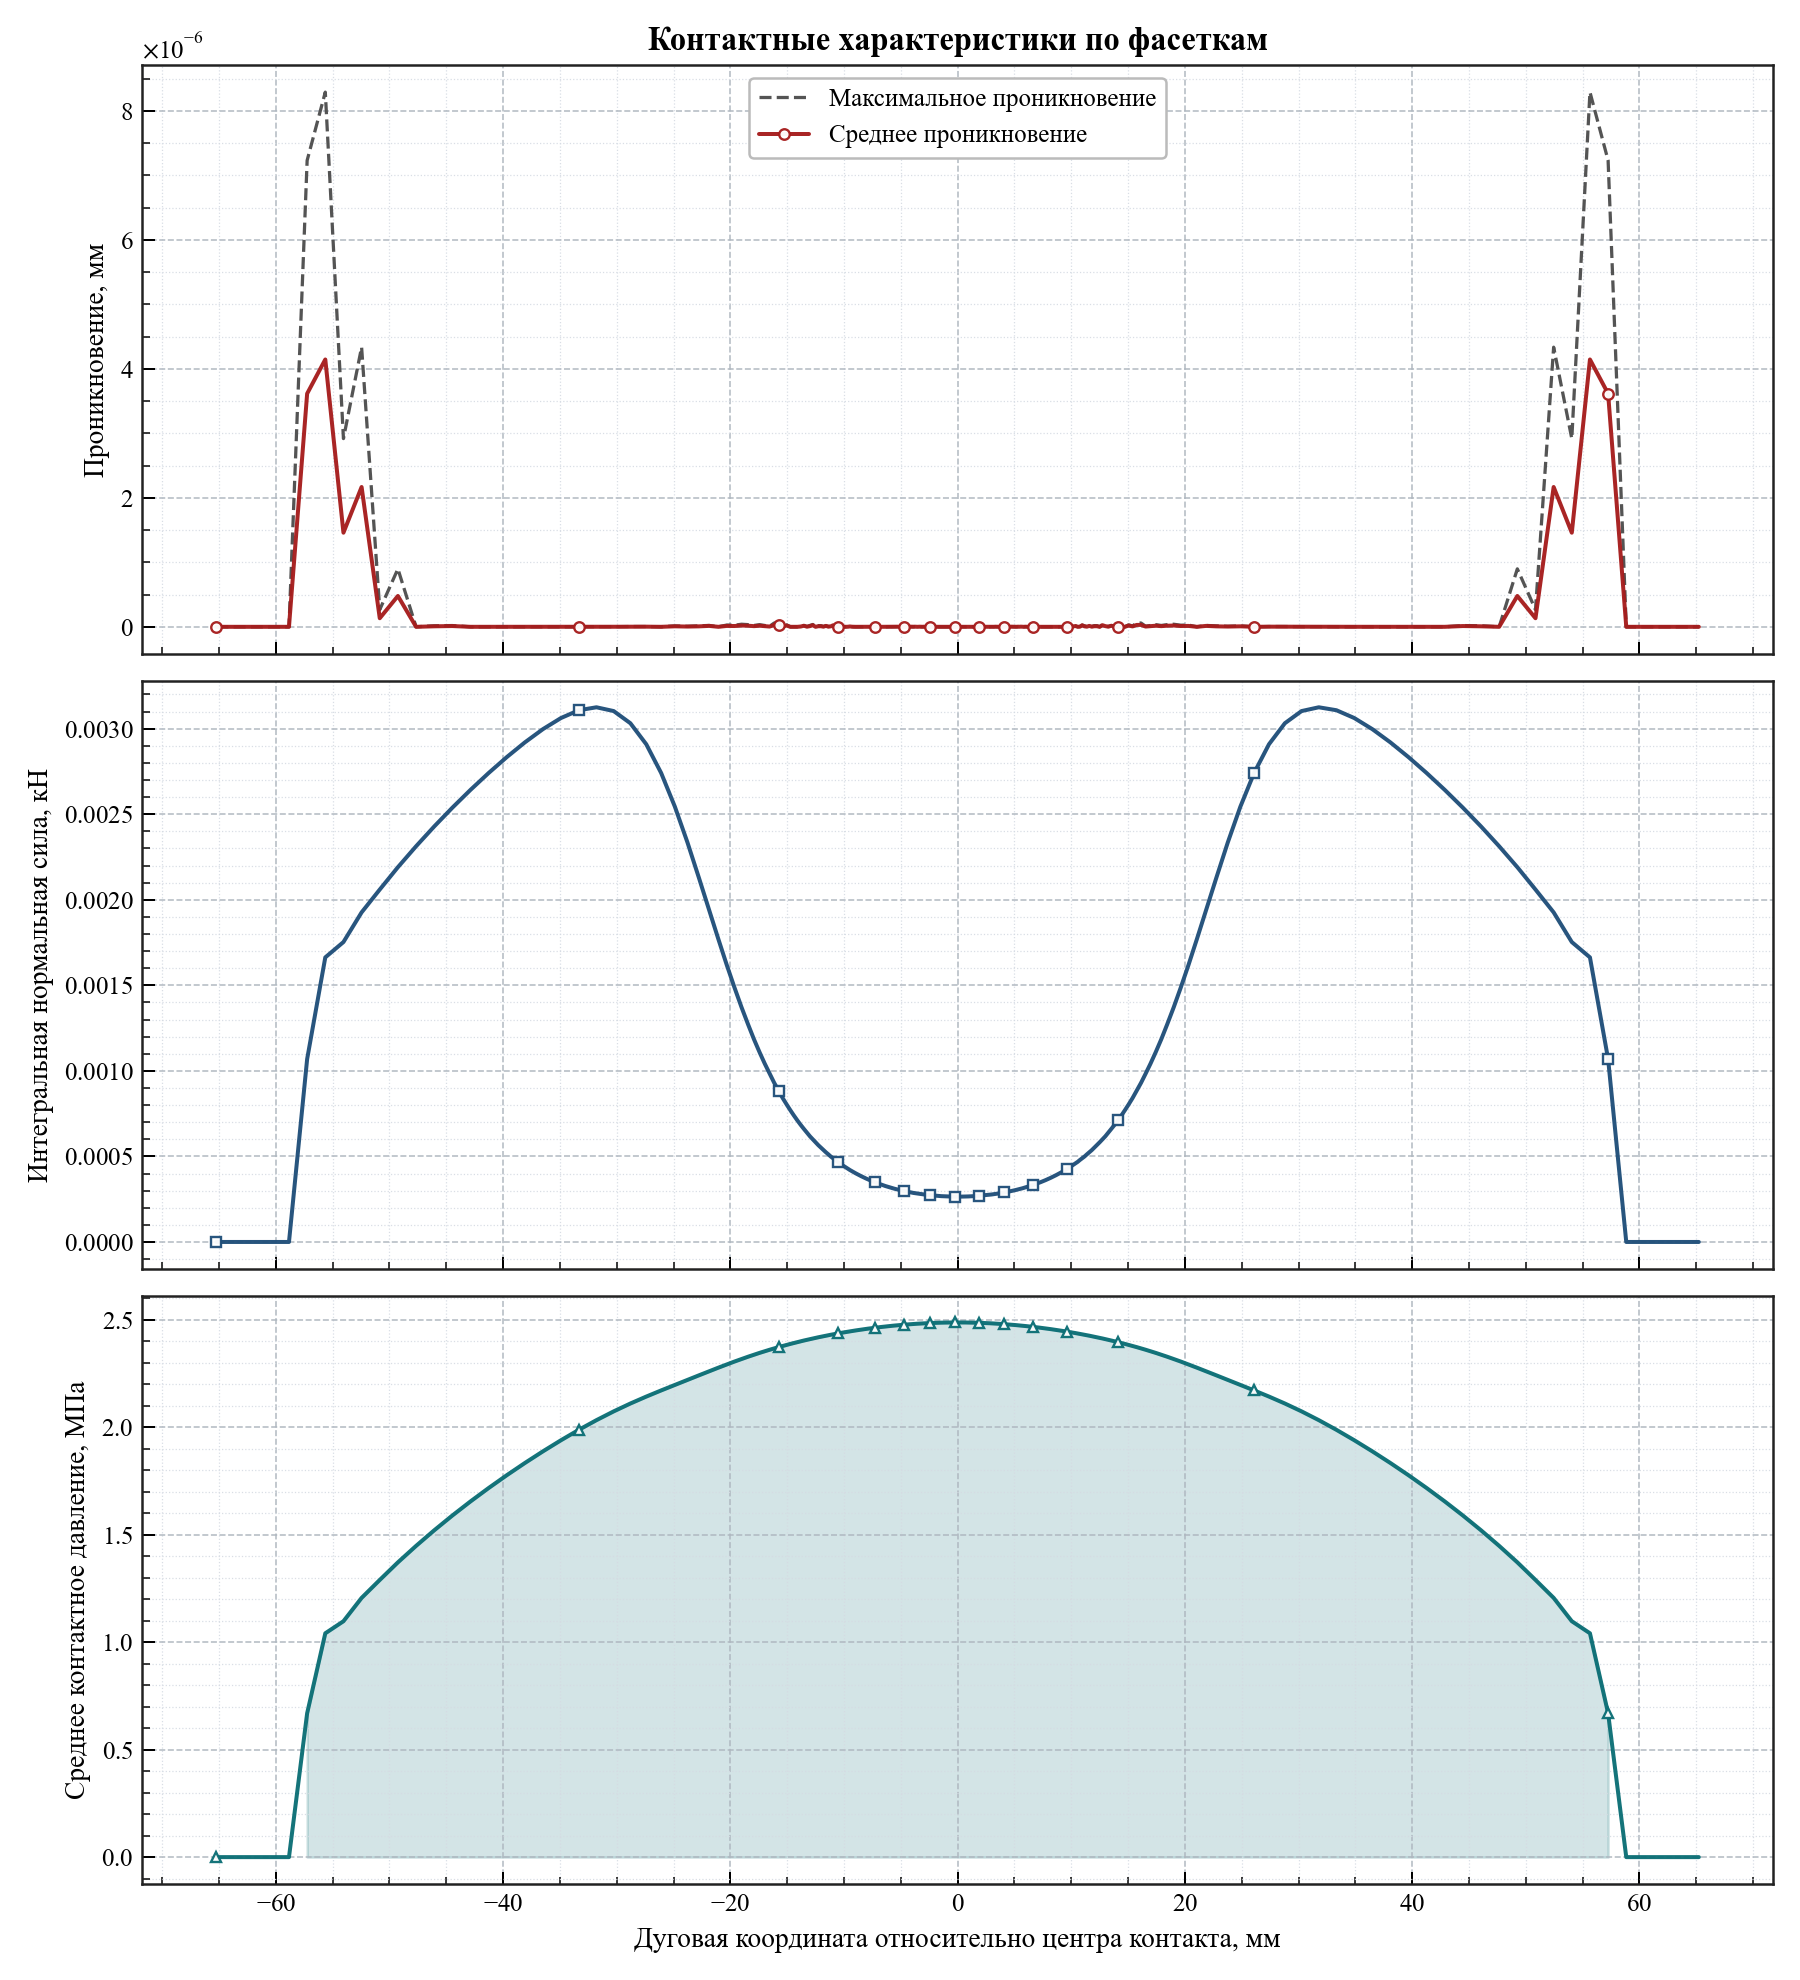

Data behind this chart, as committed beside it:
arc_coordinate, relative_angle_deg, active, facet_length, active_length, average_penetration, maximum_penetration, integrated_normal_force_kn, average_pressure_mpa
-65.23, -12.46, 0, 1.597, 0.0, 0.0, 0.0, 0.0, 0.0
-63.63, -12.15, 0, 1.597, 0.0, 0.0, 0.0, 0.0, 0.0
-62.03, -11.85, 0, 1.597, 0.0, 0.0, 0.0, 0.0, 0.0
-60.43, -11.54, 0, 1.597, 0.0, 0.0, 0.0, 0.0, 0.0
-58.84, -11.24, 0, 1.597, 0.0, 0.0, 0.0, 0.0, 0.0
-57.24, -10.93, 1, 1.597, 1.597, 3.6152304971892586e-06, 7.230460994378518e-06, 0.001069, 0.6692
-55.64, -10.63, 1, 1.597, 1.597, 4.144767530078752e-06, 8.289535060157505e-06, 0.001663, 1.041
-54.04, -10.32, 1, 1.597, 1.597, 1.4589802788123052e-06, 2.9179605576246104e-06, 0.001753, 1.097
-52.45, -10.02, 1, 1.597, 1.597, 2.1677323047697428e-06, 4.3354646095394855e-06, 0.001926, 1.206
-50.85, -9.712, 1, 1.597, 1.597, 1.3314658531271562e-07, 2.6629317062543123e-07, 0.00206, 1.289
-49.25, -9.406, 1, 1.597, 1.597, 4.78430052908152e-07, 8.984831083580502e-07, 0.00219, 1.371
-47.65, -9.101, 1, 1.597, 1.597, 0.0, 0.0, 0.002313, 1.448
-46.06, -8.796, 1, 1.597, 1.597, 7.87770204624394e-09, 1.575540409248788e-08, 0.002428, 1.52
-44.46, -8.491, 1, 1.597, 1.597, 1.1849749625980621e-08, 1.9398612494114786e-08, 0.002538, 1.589
-42.86, -8.186, 1, 1.597, 1.597, 0.0, 0.0, 0.002642, 1.655
-41.27, -7.881, 1, 1.596, 1.596, 0.0, 0.0, 0.002741, 1.717
-39.67, -7.577, 1, 1.595, 1.595, 0.0, 0.0, 0.002834, 1.777
-38.08, -7.272, 1, 1.593, 1.593, 2.0236257114447653e-11, 4.0472514228895307e-11, 0.00292, 1.833
-36.49, -6.968, 1, 1.588, 1.588, 0.0, 0.0, 0.002997, 1.888
-34.9, -6.666, 1, 1.579, 1.579, 3.6931169233866967e-10, 7.386233846773393e-10, 0.003062, 1.939
-33.33, -6.366, 1, 1.563, 1.563, 2.601154847070575e-10, 5.20230969414115e-10, 0.003108, 1.988
-31.78, -6.07, 1, 1.537, 1.537, 1.282955963688437e-09, 2.5659119273768738e-09, 0.003125, 2.033
-30.26, -5.78, 1, 1.496, 1.496, 9.351026619697222e-10, 1.8702053239394445e-09, 0.003103, 2.073
-28.8, -5.5, 1, 1.437, 1.437, 2.1775576897198334e-09, 4.355115379439667e-09, 0.003032, 2.11
-27.4, -5.233, 1, 1.358, 1.358, 2.212345862062648e-09, 4.424691724125296e-09, 0.002909, 2.142
-26.09, -4.983, 1, 1.263, 1.263, 0.0, 0.0, 0.002741, 2.171
-24.88, -4.752, 1, 1.158, 1.158, 7.583821570733562e-09, 1.4016279692441458e-08, 0.002544, 2.197
-23.77, -4.541, 1, 1.052, 1.052, 4.00149247070658e-09, 8.00298494141316e-09, 0.002335, 2.22
-22.77, -4.349, 1, 0.9505, 0.9505, 7.054097750369692e-09, 1.4108195500739384e-08, 0.00213, 2.241
-21.87, -4.177, 1, 0.8586, 0.8586, 1.4210655763235991e-08, 2.128638243448222e-08, 0.00194, 2.26
-21.05, -4.02, 1, 0.7771, 0.7771, 0.0, 0.0, 0.001769, 2.277
-20.31, -3.879, 1, 0.7059, 0.7059, 1.3795840914099243e-08, 2.759168182819849e-08, 0.001618, 2.292
-19.63, -3.75, 1, 0.6449, 0.6449, 1.2463601706258487e-08, 2.4927203412516974e-08, 0.001487, 2.305
-19.02, -3.632, 1, 0.592, 0.592, 1.9910572746084654e-08, 3.982114549216931e-08, 0.001372, 2.317
-18.45, -3.523, 1, 0.5468, 0.5468, 1.693027229521249e-08, 3.386054459042498e-08, 0.001273, 2.328
-17.92, -3.422, 1, 0.5068, 0.5068, 1.0511485015740618e-08, 2.1022970031481236e-08, 0.001184, 2.337
-17.43, -3.329, 1, 0.4728, 0.4728, 1.681243588791403e-08, 3.362487177582807e-08, 0.001109, 2.346
-16.97, -3.241, 1, 0.4428, 0.4428, 1.0600359701129493e-08, 2.1200719402258983e-08, 0.001042, 2.353
-16.54, -3.159, 1, 0.4167, 0.4167, 4.1451642118772725e-09, 8.290328423754545e-09, 0.0009835, 2.36
-16.14, -3.082, 1, 0.3929, 0.3929, 2.9526347589126093e-08, 5.905269517825218e-08, 0.0009297, 2.366
-15.75, -3.009, 1, 0.3727, 0.3727, 2.9196002060416504e-08, 5.839200412083301e-08, 0.0008841, 2.372
-15.39, -2.939, 1, 0.3536, 0.3536, 6.354383685902575e-09, 1.2708767371805152e-08, 0.0008408, 2.378
-15.05, -2.874, 1, 0.3373, 0.3373, 1.9705197473740554e-08, 2.9886223273933865e-08, 0.0008036, 2.383
-14.72, -2.811, 1, 0.3223, 0.3223, 0.0, 0.0, 0.0007695, 2.387
-14.4, -2.75, 1, 0.3087, 0.3087, 0.0, 0.0, 0.0007384, 2.392
-14.1, -2.692, 1, 0.2964, 0.2964, 0.0, 0.0, 0.00071, 2.396
-13.81, -2.637, 1, 0.2851, 0.2851, 4.629185923477053e-09, 8.496044756611809e-09, 0.0006841, 2.399
-13.53, -2.583, 1, 0.2749, 0.2749, 1.6630082200208562e-08, 1.9691924535436556e-08, 0.0006606, 2.403
-13.26, -2.532, 1, 0.2656, 0.2656, 1.9725803213077597e-09, 3.9451606426155195e-09, 0.0006392, 2.406
-13, -2.482, 1, 0.2563, 0.2563, 1.062278442987008e-08, 2.124556885974016e-08, 0.0006176, 2.409
-12.74, -2.434, 1, 0.2486, 0.2486, 2.4940931098171862e-08, 3.586927732612821e-08, 0.0005997, 2.413
-12.5, -2.387, 1, 0.2412, 0.2412, 0.0, 0.0, 0.0005825, 2.415
-12.26, -2.342, 1, 0.234, 0.234, 8.998114253699896e-09, 1.7996228507399792e-08, 0.0005658, 2.418
-12.03, -2.298, 1, 0.2278, 0.2278, 9.066440043170589e-09, 1.8132880086341174e-08, 0.0005515, 2.421
-11.81, -2.255, 1, 0.2215, 0.2215, 2.135607246600557e-09, 4.271214493201114e-09, 0.0005367, 2.423
-11.59, -2.213, 1, 0.216, 0.216, 1.473335942137055e-08, 1.5549915133306058e-08, 0.0005239, 2.425
-11.37, -2.172, 1, 0.2109, 0.2109, 2.024876266659703e-09, 4.049752533319406e-09, 0.000512, 2.428
-11.16, -2.132, 1, 0.2055, 0.2055, 7.197741069830954e-09, 1.4395482139661908e-08, 0.0004994, 2.43
-10.96, -2.094, 1, 0.2012, 0.2012, 2.3427787709806583e-08, 2.679814770090161e-08, 0.0004892, 2.432
-10.76, -2.055, 1, 0.1969, 0.1969, 2.2206734229257563e-09, 4.441346845851513e-09, 0.0004793, 2.434
... 226 more rows
